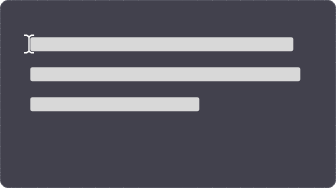
t = 0.00 s
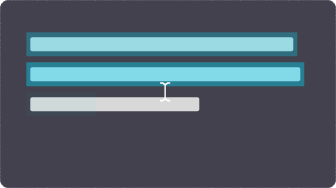
t = 1.40 s
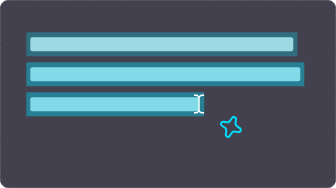
t = 2.80 s
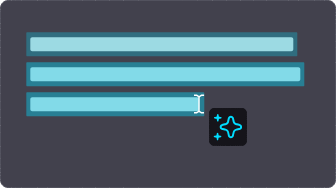
t = 4.20 s
t = 5.60 s: frame unchanged from t = 4.20 s, image omitted
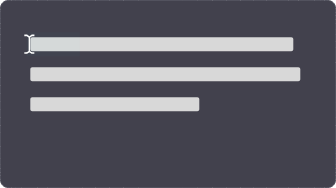
t = 7.00 s

The animated SVG that drew these frames (rendered in a browser with its animation timeline set to each time). Animation: 24 SMIL elements (animate=9,animateMotion=1,animateTransform=14); one cycle of 7.00 s.

<!-- This Source Code Form is subject to the terms of the Mozilla Public
   - License, v. 2.0. If a copy of the MPL was not distributed with this
   - file, You can obtain one at http://mozilla.org/MPL/2.0/. -->
<svg xmlns="http://www.w3.org/2000/svg" xmlns:xlink="http://www.w3.org/1999/xlink" preserveAspectRatio="xMidYMid meet" width="336" height="188" viewBox="0 0 336 188" style="width:100%;height:100%"><defs><animate repeatCount="3" dur="6.8068068s" begin="0s" xlink:href="#_R_G_L_11_G" fill="freeze" attributeName="opacity" from="0" to="1" keyTimes="0;0.4852941;0.5784314;1" values="0;0;1;1" keySplines="0.167 0.167 0.833 0.833;0.167 0.167 0.833 0.833;0 0 0 0" calcMode="spline"/><animate repeatCount="3" dur="6.8068068s" begin="0s" xlink:href="#_R_G_L_10_G" fill="freeze" attributeName="opacity" from="0" to="1" keyTimes="0;0.4852941;0.5784314;1" values="0;0;1;1" keySplines="0.167 0.167 0.833 0.833;0.167 0.167 0.833 0.833;0 0 0 0" calcMode="spline"/><animate repeatCount="3" dur="6.8068068s" begin="0s" xlink:href="#_R_G_L_6_G" fill="freeze" attributeName="opacity" from="0" to="0.4" keyTimes="0;0.1960784;0.2990196;1" values="0;0;0.4;0.4" keySplines="0.167 0.167 0.833 0.833;0.167 0.167 0.833 0.833;0 0 0 0" calcMode="spline"/><animateTransform repeatCount="3" dur="6.8068068s" begin="0s" xlink:href="#_R_G_L_6_G" fill="freeze" attributeName="transform" from="0 1" to="1 1" type="scale" additive="sum" keyTimes="0;0.1960784;0.2205882;1" values="0 1;0 1;1 1;1 1" keySplines="0.167 0.167 0.833 0.833;0.167 0.167 0.833 0.833;0 0 0 0" calcMode="spline"/><animateTransform repeatCount="3" dur="6.8068068s" begin="0s" xlink:href="#_R_G_L_6_G" fill="freeze" attributeName="transform" from="0 -12" to="0 -12" type="translate" additive="sum" keyTimes="0;1" values="0 -12;0 -12" keySplines="0 0 1 1" calcMode="spline"/><animate repeatCount="3" dur="6.8068068s" begin="0s" xlink:href="#_R_G_L_5_G" fill="freeze" attributeName="opacity" from="0" to="0.4" keyTimes="0;0.1127451;0.1911765;1" values="0;0;0.4;0.4" keySplines="0.167 0.167 0.833 0.833;0.167 0.167 0.833 0.833;0 0 0 0" calcMode="spline"/><animateTransform repeatCount="3" dur="6.8068068s" begin="0s" xlink:href="#_R_G_L_5_G" fill="freeze" attributeName="transform" from="0 1" to="1 1" type="scale" additive="sum" keyTimes="0;0.1078431;0.127451;1" values="0 1;0 1;1 1;1 1" keySplines="0.167 0.167 0.833 0.833;0.167 0.167 0.833 0.833;0 0 0 0" calcMode="spline"/><animateTransform repeatCount="3" dur="6.8068068s" begin="0s" xlink:href="#_R_G_L_5_G" fill="freeze" attributeName="transform" from="0 -12" to="0 -12" type="translate" additive="sum" keyTimes="0;1" values="0 -12;0 -12" keySplines="0 0 1 1" calcMode="spline"/><animate repeatCount="3" dur="6.8068068s" begin="0s" xlink:href="#_R_G_L_4_G" fill="freeze" attributeName="opacity" from="0" to="0.4" keyTimes="0;0.0245098;0.0931373;1" values="0;0;0.4;0.4" keySplines="0.167 0.167 0.833 0.833;0.167 0.167 0.833 0.833;0 0 0 0" calcMode="spline"/><animateTransform repeatCount="3" dur="6.8068068s" begin="0s" xlink:href="#_R_G_L_4_G" fill="freeze" attributeName="transform" from="0 1" to="1 1" type="scale" additive="sum" keyTimes="0;0.0245098;0.0441176;1" values="0 1;0 1;1 1;1 1" keySplines="0.167 0.167 0.833 0.833;0.167 0.167 0.833 0.833;0 0 0 0" calcMode="spline"/><animateTransform repeatCount="3" dur="6.8068068s" begin="0s" xlink:href="#_R_G_L_4_G" fill="freeze" attributeName="transform" from="0 -12" to="0 -12" type="translate" additive="sum" keyTimes="0;1" values="0 -12;0 -12" keySplines="0 0 1 1" calcMode="spline"/><animate repeatCount="3" dur="6.8068068s" begin="0s" xlink:href="#_R_G_L_3_G" fill="freeze" attributeName="opacity" from="0" to="1" keyTimes="0;0.4460784;0.4656863;1" values="0;0;1;1" keySplines="0.167 0.167 0.833 0.833;0.167 0.167 0.833 0.833;0 0 0 0" calcMode="spline"/><animateTransform repeatCount="3" dur="6.8068068s" begin="0s" xlink:href="#_R_G_L_3_G" fill="freeze" attributeName="transform" from="0.6 0.6" to="1 1" type="scale" additive="sum" keyTimes="0;0.4558823;0.5;0.5147059;1" values="0.6 0.6;0.6 0.6;1.1500000000000001 1.1500000000000001;1 1;1 1" keySplines="0.333 0 0.667 1;0.333 0 0.667 1;0.333 0 0.667 1;0 0 0 0" calcMode="spline"/><animateTransform repeatCount="3" dur="6.8068068s" begin="0s" xlink:href="#_R_G_L_3_G" fill="freeze" attributeName="transform" from="-4.25 -4.25" to="-4.25 -4.25" type="translate" additive="sum" keyTimes="0;1" values="-4.25 -4.25;-4.25 -4.25" keySplines="0 0 1 1" calcMode="spline"/><animate repeatCount="3" dur="6.8068068s" begin="0s" xlink:href="#_R_G_L_2_G" fill="freeze" attributeName="opacity" from="0" to="1" keyTimes="0;0.4803921;0.5;1" values="0;0;1;1" keySplines="0.167 0.167 0.833 0.833;0.167 0.167 0.833 0.833;0 0 0 0" calcMode="spline"/><animateTransform repeatCount="3" dur="6.8068068s" begin="0s" xlink:href="#_R_G_L_2_G" fill="freeze" attributeName="transform" from="0.5 0.5" to="1 1" type="scale" additive="sum" keyTimes="0;0.4901961;0.5196078;0.5294118;1" values="0.5 0.5;0.5 0.5;1.1500000000000001 1.1500000000000001;1 1;1 1" keySplines="0.333 0 0.667 1;0.333 0 0.667 1;0.333 0 0.667 1;0 0 0 0" calcMode="spline"/><animateTransform repeatCount="3" dur="6.8068068s" begin="0s" xlink:href="#_R_G_L_2_G" fill="freeze" attributeName="transform" from="-4.25 -4.25" to="-4.25 -4.25" type="translate" additive="sum" keyTimes="0;1" values="-4.25 -4.25;-4.25 -4.25" keySplines="0 0 1 1" calcMode="spline"/><animate repeatCount="3" dur="6.8068068s" begin="0s" xlink:href="#_R_G_L_1_G" fill="freeze" attributeName="opacity" from="0" to="1" keyTimes="0;0.367647;0.3970588;1" values="0;0;1;1" keySplines="0.167 0.167 0.833 0.833;0.167 0.167 0.833 0.833;0 0 0 0" calcMode="spline"/><animateTransform repeatCount="3" dur="6.8068068s" begin="0s" xlink:href="#_R_G_L_1_G" fill="freeze" attributeName="transform" from="0" to="0" type="rotate" additive="sum" keyTimes="0;0.367647;0.4362745;0.4607843;0.4754902;1" values="0;0;30;10;0;0" keySplines="0.333 0 0.667 1;0.333 0 0.667 1;0.333 0 0.667 1;0.333 0 0.833 1;0 0 0 0" calcMode="spline"/><animateTransform repeatCount="3" dur="6.8068068s" begin="0s" xlink:href="#_R_G_L_1_G" fill="freeze" attributeName="transform" from="0.6 0.6" to="1 1" type="scale" additive="sum" keyTimes="0;0.367647;0.4313725;0.4607843;1" values="0.6 0.6;0.6 0.6;1.1500000000000001 1.1500000000000001;1 1;1 1" keySplines="0.333 0 0.667 1;0.333 0 0.667 1;0.333 0 0.667 1;0 0 0 0" calcMode="spline"/><animateTransform repeatCount="3" dur="6.8068068s" begin="0s" xlink:href="#_R_G_L_1_G" fill="freeze" attributeName="transform" from="-11.45 -11.5" to="-11.45 -11.5" type="translate" additive="sum" keyTimes="0;1" values="-11.45 -11.5;-11.45 -11.5" keySplines="0 0 1 1" calcMode="spline"/><animateMotion repeatCount="3" dur="6.8068068s" begin="0s" xlink:href="#_R_G_L_0_G" fill="freeze" keyTimes="0;0.0196078;0.3284314;1" path="M29.05 44 C29.05,44 29.05,44 29.05,44 C55.63,60.5 173.47,92 199.05,104 C199.05,104 199.05,104 199.05,104 " keyPoints="0;0;1;1" keySplines="0.333 0 0.414 1;0.333 0 0.414 1;0 0 0 0" calcMode="spline"/><animateTransform repeatCount="3" dur="6.8068068s" begin="0s" xlink:href="#_R_G_L_0_G" fill="freeze" attributeName="transform" from="-5.3 -9.85" to="-5.3 -9.85" type="translate" additive="sum" keyTimes="0;1" values="-5.3 -9.85;-5.3 -9.85" keySplines="0 0 1 1" calcMode="spline"/><animate attributeType="XML" attributeName="opacity" dur="7s" from="0" to="1" xlink:href="#time_group"/></defs><g id="_R_G"><g id="_R_G_L_13_G" transform=" translate(168, 94) translate(-167.75, -93.75)"><path id="_R_G_L_13_G_D_0_P_0" fill="#42414d" fill-opacity="1" fill-rule="nonzero" d=" M0.25 7.75 C0.25,3.65 3.65,0.25 7.75,0.25 C7.75,0.25 327.75,0.25 327.75,0.25 C331.85,0.25 335.25,3.65 335.25,7.75 C335.25,7.75 335.25,179.75 335.25,179.75 C335.25,183.85 331.85,187.25 327.75,187.25 C327.75,187.25 7.75,187.25 7.75,187.25 C3.65,187.25 0.25,183.85 0.25,179.75 C0.25,179.75 0.25,7.75 0.25,7.75z "/></g><g id="_R_G_L_12_G" transform=" translate(168, 94) translate(-168.5, -94.5)"><path id="_R_G_L_12_G_D_0_P_0" stroke="#52525e" stroke-linecap="round" stroke-linejoin="round" fill="none" stroke-width="1" stroke-opacity="1" d=" M1 8.5 C1,4.4 4.4,1 8.5,1 C8.5,1 328.5,1 328.5,1 C332.6,1 336,4.4 336,8.5 C336,8.5 336,180.5 336,180.5 C336,184.6 332.6,188 328.5,188 C328.5,188 8.5,188 8.5,188 C4.4,188 1,184.6 1,180.5 C1,180.5 1,8.5 1,8.5z "/></g><g id="_R_G_L_11_G" transform=" translate(168, 94) translate(0, 0)"><path id="_R_G_L_11_G_D_0_P_0" fill="#15141a" fill-opacity="1" fill-rule="nonzero" d=" M78.4 18.13 C78.4,18.13 78.4,47.26 78.4,47.26 C78.4,49.46 76.61,51.26 74.4,51.26 C74.4,51.26 45.63,51.26 45.63,51.26 C43.42,51.26 41.63,49.46 41.63,47.26 C41.63,47.26 41.63,18.13 41.63,18.13 C41.63,15.92 43.42,14.13 45.63,14.13 C45.63,14.13 74.4,14.13 74.4,14.13 C76.61,14.13 78.4,15.92 78.4,18.13z "/></g><g id="_R_G_L_10_G" transform=" translate(228, 127) translate(-19.5, -19.5)"><path id="_R_G_L_10_G_D_0_P_0" stroke="#15141a" stroke-linecap="round" stroke-linejoin="round" fill="none" stroke-width="1" stroke-opacity="1" d=" M5.5 1 C5.5,1 33.5,1 33.5,1 C36,1 38,3 38,5.5 C38,5.5 38,33.5 38,33.5 C38,36 36,38 33.5,38 C33.5,38 5.5,38 5.5,38 C3,38 1,36 1,33.5 C1,33.5 1,5.5 1,5.5 C1,3 3,1 5.5,1z "/></g><g id="_R_G_L_9_G" transform=" translate(161.8, 44.3) translate(-131.75, -7.25)"><path id="_R_G_L_9_G_D_0_P_0" fill="#d8d8d8" fill-opacity="1" fill-rule="nonzero" d=" M2.25 0.25 C2.25,0.25 261.25,0.25 261.25,0.25 C262.35,0.25 263.25,1.15 263.25,2.25 C263.25,2.25 263.25,12.25 263.25,12.25 C263.25,13.35 262.35,14.25 261.25,14.25 C261.25,14.25 2.25,14.25 2.25,14.25 C1.15,14.25 0.25,13.35 0.25,12.25 C0.25,12.25 0.25,2.25 0.25,2.25 C0.25,1.15 1.15,0.25 2.25,0.25z "/></g><g id="_R_G_L_8_G" transform=" translate(165.3, 74.3) translate(-135.25, -7.25)"><path id="_R_G_L_8_G_D_0_P_0" fill="#d8d8d8" fill-opacity="1" fill-rule="nonzero" d=" M2.25 0.25 C2.25,0.25 268.25,0.25 268.25,0.25 C269.35,0.25 270.25,1.15 270.25,2.25 C270.25,2.25 270.25,12.25 270.25,12.25 C270.25,13.35 269.35,14.25 268.25,14.25 C268.25,14.25 2.25,14.25 2.25,14.25 C1.15,14.25 0.25,13.35 0.25,12.25 C0.25,12.25 0.25,2.25 0.25,2.25 C0.25,1.15 1.15,0.25 2.25,0.25z "/></g><g id="_R_G_L_7_G" transform=" translate(114.8, 104.3) translate(-84.75, -7.25)"><path id="_R_G_L_7_G_D_0_P_0" fill="#d8d8d8" fill-opacity="1" fill-rule="nonzero" d=" M2.25 0.25 C2.25,0.25 167.25,0.25 167.25,0.25 C168.35,0.25 169.25,1.15 169.25,2.25 C169.25,2.25 169.25,12.25 169.25,12.25 C169.25,13.35 168.35,14.25 167.25,14.25 C167.25,14.25 2.25,14.25 2.25,14.25 C1.15,14.25 0.25,13.35 0.25,12.25 C0.25,12.25 0.25,2.25 0.25,2.25 C0.25,1.15 1.15,0.25 2.25,0.25z "/></g><g id="_R_G_L_6_G" transform=" translate(26.3, 104.3)"><path id="_R_G_L_6_G_D_0_P_0" fill="#00ddff" fill-opacity="1" fill-rule="nonzero" d=" M1 0 C1,0 177,0 177,0 C177.6,0 178,0.4 178,1 C178,1 178,23 178,23 C178,23.6 177.6,24 177,24 C177,24 1,24 1,24 C0.4,24 0,23.6 0,23 C0,23 0,1 0,1 C0,0.4 0.4,0 1,0z "/></g><g id="_R_G_L_5_G" transform=" translate(26.3, 74.3)"><path id="_R_G_L_5_G_D_0_P_0" fill="#00ddff" fill-opacity="1" fill-rule="nonzero" d=" M1 0 C1,0 277,0 277,0 C277.6,0 278,0.4 278,1 C278,1 278,23 278,23 C278,23.6 277.6,24 277,24 C277,24 1,24 1,24 C0.4,24 0,23.6 0,23 C0,23 0,1 0,1 C0,0.4 0.4,0 1,0z "/></g><g id="_R_G_L_4_G" transform=" translate(26.3, 44.3)"><path id="_R_G_L_4_G_D_0_P_0" fill="#00ddff" fill-opacity="0.7000000000000001" fill-rule="nonzero" d=" M1 0 C1,0 270,0 270,0 C270.6,0 271,0.4 271,1 C271,1 271,23 271,23 C271,23.6 270.6,24 270,24 C270,24 1,24 1,24 C0.4,24 0,23.6 0,23 C0,23 0,1 0,1 C0,0.4 0.4,0 1,0z "/></g><g id="_R_G_L_3_G" transform=" translate(217.8, 117.8)"><path id="_R_G_L_3_G_D_0_P_0" fill="#00ddff" fill-opacity="1" fill-rule="nonzero" d=" M3.25 2.65 C3.25,2.65 3.55,1.05 3.55,1.05 C3.75,0.25 4.75,0.25 4.95,1.05 C4.95,1.05 5.25,2.65 5.25,2.65 C5.25,2.75 5.35,2.95 5.45,3.05 C5.55,3.15 5.65,3.25 5.85,3.25 C5.85,3.25 7.45,3.55 7.45,3.55 C8.25,3.75 8.25,4.75 7.45,4.95 C7.45,4.95 5.85,5.25 5.85,5.25 C5.75,5.25 5.55,5.35 5.45,5.45 C5.35,5.55 5.25,5.65 5.25,5.85 C5.25,5.85 4.95,7.45 4.95,7.45 C4.75,8.25 3.75,8.25 3.55,7.45 C3.55,7.45 3.25,5.85 3.25,5.85 C3.25,5.75 3.15,5.55 3.05,5.45 C2.95,5.35 2.85,5.25 2.65,5.25 C2.65,5.25 1.05,4.95 1.05,4.95 C0.25,4.75 0.25,3.75 1.05,3.55 C1.05,3.55 2.65,3.25 2.65,3.25 C2.75,3.25 2.95,3.15 3.05,3.05 C3.15,2.95 3.25,2.75 3.25,2.65z "/></g><g id="_R_G_L_2_G" transform=" translate(217.56, 136.5)"><path id="_R_G_L_2_G_D_0_P_0" fill="#00ddff" fill-opacity="1" fill-rule="nonzero" d=" M3.55 1.05 C3.55,1.05 3.25,2.65 3.25,2.65 C3.25,2.75 3.15,2.95 3.05,3.05 C2.95,3.15 2.85,3.25 2.65,3.25 C2.65,3.25 1.05,3.55 1.05,3.55 C0.25,3.75 0.25,4.75 1.05,4.95 C1.05,4.95 2.65,5.25 2.65,5.25 C2.75,5.25 2.95,5.35 3.05,5.45 C3.15,5.55 3.25,5.65 3.25,5.85 C3.25,5.85 3.55,7.45 3.55,7.45 C3.75,8.25 4.75,8.25 4.95,7.45 C4.95,7.45 5.25,5.85 5.25,5.85 C5.25,5.75 5.35,5.55 5.45,5.45 C5.55,5.35 5.65,5.25 5.85,5.25 C5.85,5.25 7.45,4.95 7.45,4.95 C8.25,4.75 8.25,3.75 7.45,3.55 C7.45,3.55 5.85,3.25 5.85,3.25 C5.75,3.25 5.55,3.15 5.45,3.05 C5.35,2.95 5.25,2.85 5.25,2.65 C5.25,2.65 4.95,1.05 4.95,1.05 C4.75,0.25 3.75,0.25 3.55,1.05z "/></g><g id="_R_G_L_1_G" transform=" translate(230.9, 126.95)"><path id="_R_G_L_1_G_D_0_P_0" fill="#00ddff" fill-opacity="1" fill-rule="nonzero" d=" M11.45 2.25 C11.95,2.25 12.35,2.55 12.55,3.15 C12.55,3.15 13.25,6.25 13.25,6.25 C13.65,8.05 15.05,9.35 16.75,9.75 C16.75,9.75 19.85,10.45 19.85,10.45 C20.35,10.55 20.75,10.95 20.75,11.55 C20.75,12.05 20.45,12.45 19.85,12.65 C19.85,12.65 16.75,13.35 16.75,13.35 C15.85,13.55 15.15,13.95 14.45,14.55 C13.85,15.15 13.35,15.95 13.25,16.85 C13.25,16.85 12.55,19.95 12.55,19.95 C12.55,20.15 12.35,20.35 12.15,20.55 C11.95,20.65 11.75,20.75 11.45,20.75 C11.45,20.75 11.35,20.75 11.35,20.75 C11.15,20.75 10.85,20.65 10.75,20.55 C10.55,20.35 10.45,20.15 10.35,19.95 C10.35,19.95 9.65,16.85 9.65,16.85 C9.45,15.95 9.05,15.25 8.45,14.55 C7.85,13.95 7.05,13.45 6.15,13.35 C6.15,13.35 3.05,12.65 3.05,12.65 C2.55,12.55 2.15,12.15 2.15,11.55 C2.15,11.05 2.45,10.65 3.05,10.45 C3.05,10.45 6.15,9.75 6.15,9.75 C7.05,9.55 7.75,9.15 8.45,8.55 C9.05,7.95 9.45,7.15 9.65,6.25 C9.65,6.25 10.35,3.15 10.35,3.15 C10.45,2.55 10.85,2.25 11.45,2.25z  M11.45 0.25 C9.95,0.25 8.75,1.25 8.45,2.65 C8.45,2.65 7.75,5.75 7.75,5.75 C7.65,6.25 7.45,6.65 7.05,7.05 C6.65,7.45 6.25,7.65 5.75,7.75 C5.75,7.75 2.65,8.45 2.65,8.45 C1.15,8.75 0.25,9.95 0.25,11.45 C0.25,12.95 1.25,14.15 2.65,14.45 C2.65,14.45 5.75,15.15 5.75,15.15 C6.25,15.25 6.65,15.45 7.05,15.85 C7.45,16.15 7.65,16.65 7.75,17.15 C7.75,17.15 8.45,20.25 8.45,20.25 C8.55,20.95 8.95,21.55 9.55,22.05 C10.05,22.45 10.75,22.75 11.45,22.75 C12.15,22.75 12.85,22.55 13.35,22.05 C13.95,21.65 14.25,20.95 14.45,20.25 C14.45,20.25 15.15,17.15 15.15,17.15 C15.25,16.65 15.45,16.25 15.85,15.85 C16.25,15.55 16.65,15.25 17.15,15.15 C17.15,15.15 20.25,14.45 20.25,14.45 C21.75,14.15 22.65,12.95 22.65,11.45 C22.65,9.95 21.65,8.75 20.25,8.45 C20.25,8.45 17.15,7.75 17.15,7.75 C16.15,7.55 15.35,6.75 15.15,5.75 C15.15,5.75 14.45,2.65 14.45,2.65 C14.15,1.15 12.95,0.25 11.45,0.25z "/></g><g id="_R_G_L_0_G"><path id="_R_G_L_0_G_D_0_P_0" fill="#ffffff" fill-opacity="1" fill-rule="nonzero" d=" M6.05 3.55 C6.05,3.25 6.15,3.05 6.45,2.85 C6.45,2.85 7.85,1.95 7.85,1.95 C7.95,1.85 8.15,1.85 8.25,1.85 C8.25,1.85 10.35,1.85 10.35,1.85 C10.35,1.85 10.35,0.25 10.35,0.25 C10.35,0.25 8.25,0.25 8.25,0.25 C7.85,0.25 7.35,0.35 7.05,0.65 C7.05,0.65 5.65,1.55 5.65,1.55 C5.55,1.65 5.45,1.75 5.35,1.85 C5.25,1.75 5.15,1.65 5.05,1.55 C5.05,1.55 3.65,0.65 3.65,0.65 C3.25,0.45 2.85,0.25 2.45,0.25 C2.45,0.25 0.25,0.25 0.25,0.25 C0.25,0.25 0.25,1.85 0.25,1.85 C0.25,1.85 2.35,1.85 2.35,1.85 C2.45,1.85 2.65,1.85 2.75,1.95 C2.75,1.95 4.15,2.85 4.15,2.85 C4.35,2.95 4.55,3.25 4.55,3.55 C4.55,3.55 4.55,9.85 4.55,9.85 C4.55,9.85 4.55,16.15 4.55,16.15 C4.55,16.45 4.45,16.65 4.15,16.85 C4.15,16.85 2.75,17.75 2.75,17.75 C2.65,17.85 2.45,17.85 2.35,17.85 C2.35,17.85 0.25,17.85 0.25,17.85 C0.25,17.85 0.25,19.45 0.25,19.45 C0.25,19.45 2.35,19.45 2.35,19.45 C2.75,19.45 3.25,19.35 3.55,19.05 C3.55,19.05 4.95,18.15 4.95,18.15 C5.05,18.05 5.15,17.95 5.25,17.85 C5.35,17.95 5.45,18.05 5.55,18.15 C5.55,18.15 6.95,19.05 6.95,19.05 C7.35,19.25 7.75,19.45 8.15,19.45 C8.15,19.45 10.25,19.45 10.25,19.45 C10.25,19.45 10.25,17.85 10.25,17.85 C10.25,17.85 8.15,17.85 8.15,17.85 C8.05,17.85 7.85,17.85 7.75,17.75 C7.75,17.75 6.35,16.85 6.35,16.85 C6.15,16.75 5.95,16.45 5.95,16.15 C5.95,16.15 5.95,9.85 5.95,9.85 C5.95,9.85 5.95,3.55 5.95,3.55 C5.95,3.55 6.05,3.55 6.05,3.55z "/></g></g><g id="time_group"/></svg>
